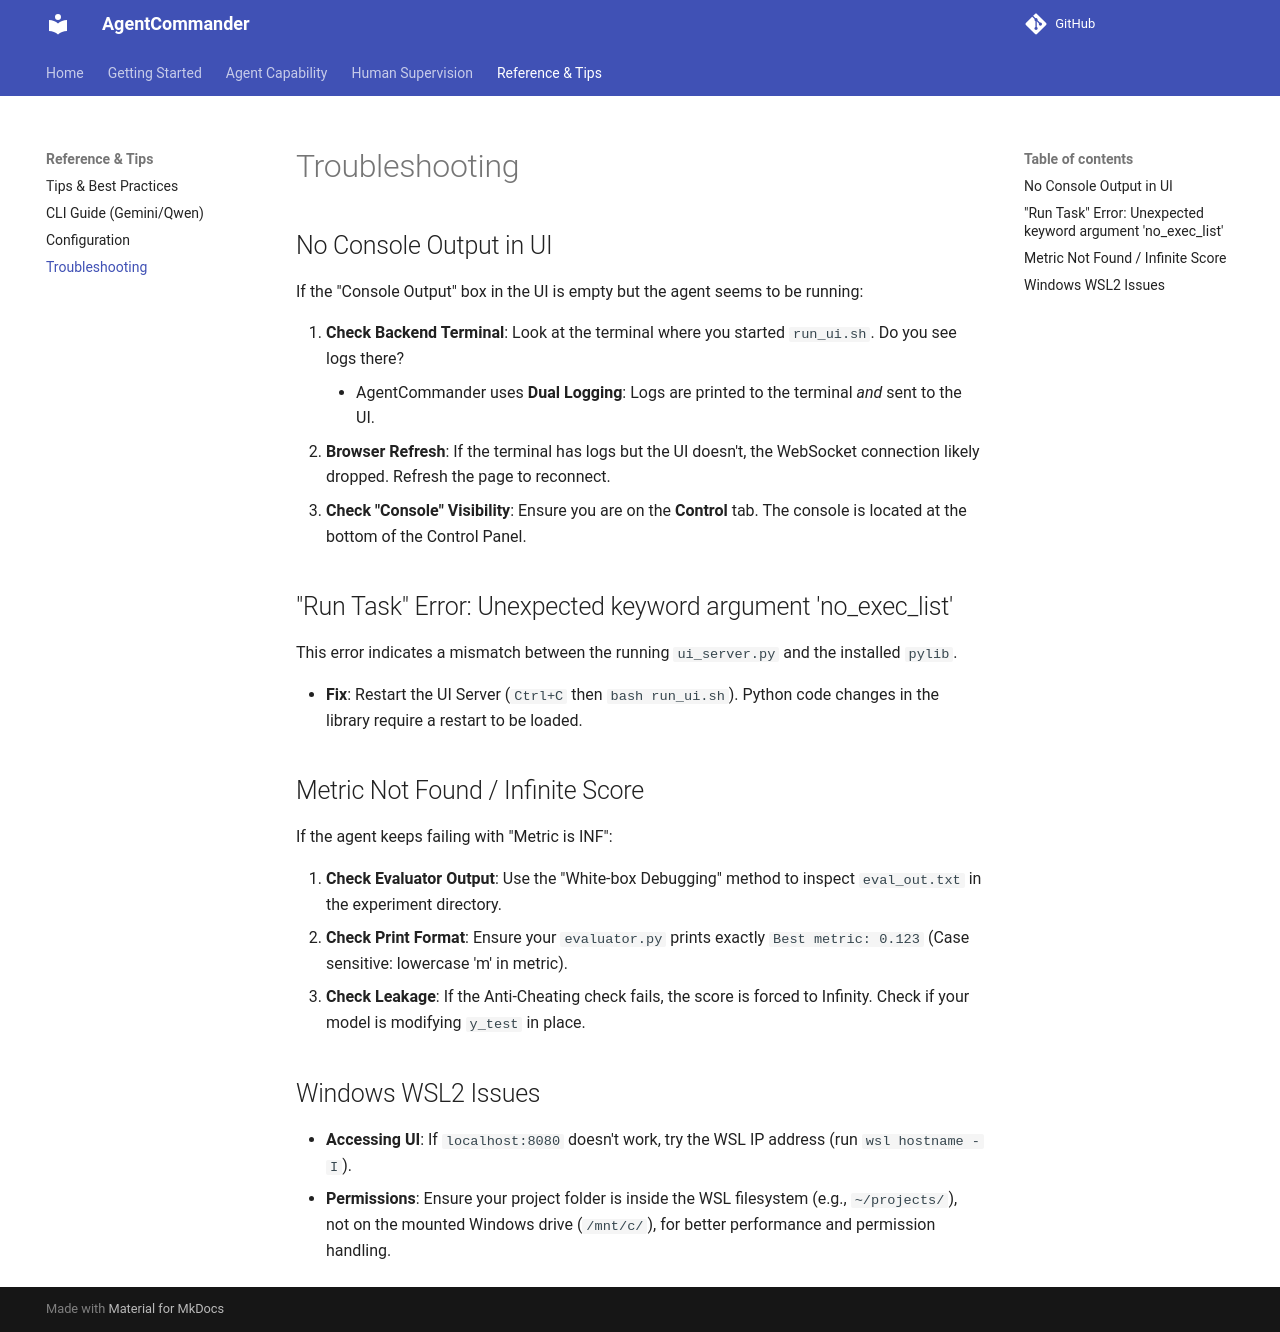

repository: mx-Liu123/AgentCommander · page: reference/troubleshooting/index.html · generator: mkdocs

# Troubleshooting

## No Console Output in UI

If the "Console Output" box in the UI is empty but the agent seems to be running:

1.  **Check Backend Terminal**: Look at the terminal where you started `run_ui.sh`. Do you see logs there?
    *   AgentCommander uses **Dual Logging**: Logs are printed to the terminal *and* sent to the UI.
2.  **Browser Refresh**: If the terminal has logs but the UI doesn't, the WebSocket connection likely dropped. Refresh the page to reconnect.
3.  **Check "Console" Visibility**: Ensure you are on the **Control** tab. The console is located at the bottom of the Control Panel.

## "Run Task" Error: Unexpected keyword argument 'no_exec_list'

This error indicates a mismatch between the running `ui_server.py` and the installed `pylib`.

*   **Fix**: Restart the UI Server (`Ctrl+C` then `bash run_ui.sh`). Python code changes in the library require a restart to be loaded.

## Metric Not Found / Infinite Score

If the agent keeps failing with "Metric is INF":

1.  **Check Evaluator Output**: Use the "White-box Debugging" method to inspect `eval_out.txt` in the experiment directory.
2.  **Check Print Format**: Ensure your `evaluator.py` prints exactly `Best metric: 0.123` (Case sensitive: lowercase 'm' in metric).
3.  **Check Leakage**: If the Anti-Cheating check fails, the score is forced to Infinity. Check if your model is modifying `y_test` in place.

## Windows WSL2 Issues

*   **Accessing UI**: If `localhost:8080` doesn't work, try the WSL IP address (run `wsl hostname -I`).
*   **Permissions**: Ensure your project folder is inside the WSL filesystem (e.g., `~/projects/`), not on the mounted Windows drive (`/mnt/c/`), for better performance and permission handling.
